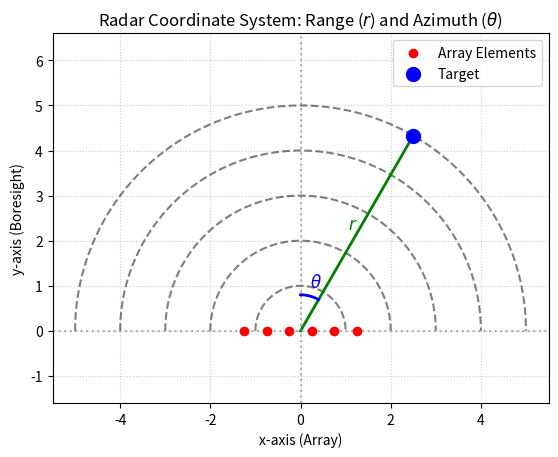

The script that saved this image: (Note: this script raises an exception after producing the figure.)
import numpy as np
import matplotlib.pyplot as plt

# Radar array parameters
num_elements = 6  # Number of elements in the linear array
element_spacing = 0.5 # Spacing between elements (arbitrary units)

# Define the linear array on the x-axis, centered at the origin
x_positions = np.linspace(-((num_elements - 1) / 2) * element_spacing,((num_elements - 1) / 2) * element_spacing,num_elements)
y_positions = np.zeros(num_elements)

# Define range arcs in the upper half-plane
radii = np.linspace(1, 5, 5)   # Example range arcs
angles = np.linspace(-np.pi/2, np.pi/2, 100)  # Covers -90° to +90° for the upper half-plane

# Plot the range arcs (dashed lines)
for r in radii:
    # Because our boresight is along the y-axis, we use:
    # x = r * sin(theta), y = r * cos(theta)
    x_arc = r * np.sin(angles)
    y_arc = r * np.cos(angles)
    plt.plot(x_arc, y_arc, 'k--', alpha=0.5)

# Plot the linear array elements
plt.scatter(x_positions, y_positions, color='red', label="Array Elements", zorder=3)

# Define a hypothetical target
target_range = 5.0            # Distance from the origin
target_azimuth_deg = 30.0     # Angle (degrees) from the y-axis (boresight)
target_azimuth_rad = np.radians(target_azimuth_deg)

# Convert target to Cartesian coordinates
target_x = target_range * np.sin(target_azimuth_rad)
target_y = target_range * np.cos(target_azimuth_rad)

# Plot the target
plt.scatter(target_x, target_y, color='blue', s=100, label="Target", zorder=4)

# Draw the range line from origin to target
plt.plot([0, target_x], [0, target_y], 'g-', linewidth=2)

# Annotate the range (r)
mid_x = target_x / 2.0 - 0.1
mid_y = target_y / 2.0
plt.text(mid_x, mid_y, r"$r$", color="green", fontsize=12, horizontalalignment="center", verticalalignment="bottom")

# Draw azimuth angle arc from 0° to target_azimuth_deg
arc_angles = np.linspace(0, target_azimuth_rad, 30)
arc_radius = 0.8
arc_x = arc_radius * np.sin(arc_angles)
arc_y = arc_radius * np.cos(arc_angles)
plt.plot(arc_x, arc_y, 'b-', linewidth=2)

# Annotate the azimuth (theta)
plt.text(arc_x[-1] - 0.2, arc_y[-1] + 0.2, r"$\theta$", color="blue", fontsize=12, horizontalalignment="left", verticalalignment="bottom")

# --- Final plot configuration ---
plt.axhline(0, color='gray', linestyle='dotted', alpha=0.6)  # x-axis reference
plt.axvline(0, color='gray', linestyle='dotted', alpha=0.6)  # y-axis reference
plt.xlabel("x-axis (Array)")
plt.ylabel("y-axis (Boresight)")
plt.title("Radar Coordinate System: Range ($r$) and Azimuth ($\\theta$)")
plt.legend()
plt.axis("equal")
plt.grid(True, linestyle="dotted", alpha=0.6)
plt.show()


import numpy as np
import matplotlib.pyplot as plt
import matplotlib.animation as animation
from IPython.display import HTML, display

import matplotlib as mpl
# Increase the embed limit to 50 MB (or any size you need)
mpl.rcParams["animation.embed_limit"] = 50  # Value is in MB

# User input for wavefront angles (relative to y-axis, in degrees)
angle_target1 = 25 # wavefront angle relative to y-axis in degrees
amplitude_target1 = 1.0

# Define second target (used later)
angle_target2 = -15 # wavefront angle relative to y-axis in degrees
amplitude_target2 = 0.0

# Define parameters
N_elements = 4 # Number of array elements
Nx, Ny = 200, 200  # Grid size
wavelength = 1.0    # Wavelength of the incoming wave (m)
k = 2 * np.pi / wavelength  # Wavenumber (1/m)
speed = 1.0         # Wave propagation speed (m/s)
T = wavelength / speed  # Period (s)
space_extent = 5 * wavelength
num_frames = 100

angle_rad1 = np.radians(angle_target1)
angle_rad2 = np.radians(angle_target2)

# Create spatial grid
x = np.linspace(-space_extent, space_extent, Nx)
y = np.linspace(0, 2*space_extent, Ny)
X, Y = np.meshgrid(x, y)

# Compute the positions of the antenna elements
d = wavelength / 2
positions = np.linspace(-(N_elements-1)/2 * d, (N_elements-1)/2 * d, N_elements)

# Define function for combined wavefront at time t
def wavefront(t):
    wave1 = amplitude_target1 * np.sin(k * (X * np.sin(angle_rad1) + Y * np.cos(angle_rad1)) + 2 * np.pi * t / T)
    wave2 = amplitude_target2 * np.sin(k * (X * np.sin(angle_rad2) + Y * np.cos(angle_rad2)) + 2 * np.pi * t / T)
    return wave1 + wave2

# Initialize plot
fig, ax = plt.subplots()
cmap = ax.imshow(wavefront(0), extent=[-space_extent, space_extent, 0, 2*space_extent], origin='lower', cmap='jet', animated=True)
plt.colorbar(cmap, ax=ax, label='Wave Height')
ax.set_title("Planar Wavefront(s) Arriving")
ax.set_xlabel("X Position")
ax.set_ylabel("Y Position")

# Plot buoys
ax.scatter(positions, np.zeros_like(positions), label="Buoy Locations", color="black", s=50, marker='o')
ax.legend()

# Create subplots for phasors
fig_phasor, axes_phasor = plt.subplots(1, N_elements, figsize=(12, 3))

# Create plot for buoy waves
fig_signal, ax_signal = plt.subplots()
time_series = np.linspace(0, num_frames * 0.05, num_frames)
buoy_signals = np.zeros((N_elements, num_frames))
lines = [ax_signal.plot([], [], label=f"Buoy {i+1}")[0] for i in range(N_elements)]
ax_signal.set_xlim(0, num_frames * 0.05)
ax_signal.set_ylim(-2, 2)
ax_signal.set_title("Buoy Signals Over Time")
ax_signal.set_xlabel("Time")
ax_signal.set_ylabel("Wave Height")
ax_signal.legend()

# Animation update function
def update(frame):
    cmap.set_array(wavefront(frame * 0.05))  # Adjust speed factor

    # Update buoy signal plot
    for i in range(N_elements):
        signal1 = amplitude_target1 * np.sin(k * positions[i] * np.sin(angle_rad1) + 2 * np.pi * frame * 0.05 / T)
        signal2 = amplitude_target2 * np.sin(k * positions[i] * np.sin(angle_rad2) + 2 * np.pi * frame * 0.05 / T)
        buoy_signals[i, frame] = signal1 + signal2
        lines[i].set_data(time_series[:frame+1], buoy_signals[i, :frame+1])    
    
    for i, ax_phasor in enumerate(axes_phasor):
        phasor1 = amplitude_target1 * np.exp(1j * (k * positions[i] * np.sin(angle_rad1) + 2 * np.pi * frame * 0.05 / T))
        phasor2 = amplitude_target2 * np.exp(1j * (k * positions[i] * np.sin(angle_rad2) + 2 * np.pi * frame * 0.05 / T))
        phasor = phasor1 + phasor2
        ax_phasor.clear()
        ax_phasor.quiver(0, 0, np.real(phasor), np.imag(phasor), angles='xy', scale_units='xy', scale=1, color='r')
        ax_phasor.set_xlim(-2, 2)
        ax_phasor.set_ylim(-2, 2)
        ax_phasor.set_title(f"Phasor buoy #{i+1}")
        ax_phasor.set_xlabel("I")
        ax_phasor.set_ylabel("Q")
        ax_phasor.grid(True, linestyle='--', linewidth=0.5)

    return cmap,

# Create animation
frame_interval = 50
plane_wave_animation = animation.FuncAnimation(fig, update, frames=num_frames, interval=frame_interval, blit=False)
signal_animation = animation.FuncAnimation(fig_signal, update, frames=num_frames, interval=frame_interval, blit=False)
phasor_animation = animation.FuncAnimation(fig_phasor, update, frames=num_frames, interval=frame_interval, blit=False)
# Display the animations
display(HTML(plane_wave_animation.to_jshtml()))
display(HTML(signal_animation.to_jshtml()))
display(HTML(phasor_animation.to_jshtml()))

import numpy as np
import matplotlib.pyplot as plt

# Parameters
num_elements = 5        # Number of antenna elements
spacing = 0.5           # Uniform spacing between elements (m)
theta_deg = 20          # Azimuth angle in degrees (arrival angle relative to boresight)
theta = np.radians(theta_deg)

# Define the normal vector for the wavefront (points in the direction of propagation)
n = np.array([np.sin(theta), np.cos(theta)])

# Define antenna array along the x-axis (centered at origin)
x_positions = np.linspace(0,((num_elements - 1)) * spacing, num_elements)
y_positions = np.zeros(num_elements)

# Define the Planar Wavefront

# First set the wavefront such that it passes through the rightmost element 
c = np.sin(theta) * x_positions[-1]

# Wavefront line: sin(theta)*x + cos(theta)*y = c  =>  y = (c - sin(theta)*x) / cos(theta)
x_wave = np.linspace(x_positions[0] - 1, x_positions[-1] + 1, 200)
y_wave = (c - np.sin(theta) * x_wave) / np.cos(theta)

# Plotting
fig, (ax1, ax2) = plt.subplots(2, 1, figsize=(8, 16))
#plt.figure(figsize=(9,7))

# Plot the planar wavefront (dashed line)
ax1.plot(x_wave, y_wave, 'g--', lw=2, label='Planar Wavefront')

# Plot the antenna array elements (red dots)
ax1.scatter(x_positions, y_positions, color='red', s=80, zorder=3, label='Antenna Elements')

# For each antenna element, plot the perpendicular from the element to the wavefront.
# (This represents the extra path length that the wave travels to reach that element.)
for i, x0 in enumerate(x_positions):
    if i < num_elements - 1:
        element = np.array([x0, 0])
        # t is computed so that element + t*n lies on the wavefront.
        t = c - x0 * np.sin(theta)
        p_int = element + t * n  # Intersection point on the wavefront
        ax1.plot([element[0], p_int[0]], [element[1], p_int[1]], 'b-', lw=2)
        
        # Annotate the path length difference (Δl) at the midpoint
        mid_point = (element + p_int) / 2
        index = len(x_positions)-i-1 
        ax1.text(mid_point[0]+0.1, mid_point[1]-0.1, r"$\Delta l_{%d}$" % index, color="blue",
                 fontsize=10, horizontalalignment="center", verticalalignment="bottom")

# Identify the leftmost and rightmost elements
leftmost_idx = 0
rightmost_idx = num_elements - 1
leftmost_element = np.array([x_positions[leftmost_idx], 0])
rightmost_element = np.array([x_positions[rightmost_idx], 0])
t_left = c - x_positions[leftmost_idx] * np.sin(theta)
p_int_left = leftmost_element + t_left * n

# Plot a vertical line from the leftmost element (boresight direction)
arc_radius = 0.3  # radius for the azimuth arc
ax1.plot([leftmost_element[0], leftmost_element[0]],[leftmost_element[1], leftmost_element[1] + 2],'m-', lw=2, label='Boresight')
ax1.plot([leftmost_element[0], rightmost_element[0]],[0, 0],'k--', lw=0.5)

# Azimuth angle
drop_angle = np.arctan2(p_int_left[1] - leftmost_element[1], p_int_left[0] - leftmost_element[0])
arc_angles = np.linspace(np.pi/2, drop_angle, 30)
arc_x = leftmost_element[0] + arc_radius * np.cos(arc_angles)
arc_y = leftmost_element[1] + arc_radius * np.sin(arc_angles)
ax1.plot(arc_x, arc_y, 'm-', lw=2)
# Annotate the azimuth angle (θ) near the arc
ax1.text(arc_x[len(arc_x)//2] - 0.025, arc_y[len(arc_y)//2],
         r"$\theta$", color="m", fontsize=12, horizontalalignment="left", verticalalignment="bottom")

# Annotate the Element Spacing
# Draw a double-headed arrow between the first two elements
ax1.annotate("", xy=(x_positions[0], -0.1), xytext=(x_positions[1], -0.1),
             arrowprops=dict(arrowstyle="<->", color='green'))
ax1.text((x_positions[0]+x_positions[1])/2, -0.2, "$\\Delta x$",
         color='green', fontsize=10, horizontalalignment="center")

# Plot path length differences
ax1.set_xlabel("x-axis")
ax1.set_ylabel("y-axis")
ax1.set_title("Geometric Illustration of Path Length Differences")
ax1.legend()
ax1.grid(True, linestyle='dotted', alpha=0.7)
ax1.axis("equal")

# Phasor plot in complex plane
phase_shifts = 2*np.pi * x_positions * np.sin(theta)
colors = plt.cm.viridis(np.linspace(0, 1, num_elements))
for i, (phase, color) in enumerate(zip(phase_shifts, colors)):
    ax2.arrow(0, 0, np.cos(phase), np.sin(phase),
              head_width=0.05, head_length=0.1, fc=color, ec=color, label=f'Element {i+1}')
ax2.set_xlim(-1.2, 1.2)
ax2.set_ylim(-1.2, 1.2)
ax2.set_aspect('equal')
ax2.axhline(0, color='black', lw=0.5)
ax2.axvline(0, color='black', lw=0.5)
ax2.set_title("Phasors of Each Element")
ax2.set_xlabel("I")
ax2.set_ylabel("Q")
ax2.grid(True, linestyle='dotted', alpha=0.7)
ax2.legend()

plt.tight_layout()
plt.show()

# Initialize figure
fig, ax = plt.subplots(figsize=(8, 8))

# Animation update function
def update(frame):
    ax.clear()
    lim = 1.2*num_elements
    ax.set_xlim(-lim, lim)
    ax.set_ylim(-lim, lim)
    ax.axhline(0, color='black', lw=0.5)
    ax.axvline(0, color='black', lw=0.5)
    ax.set_xlabel("I")
    ax.set_ylabel("Q")
    ax.grid(True, linestyle='dotted', alpha=0.7)

    # Show original phasors
    if frame == 0:
        for i, (phase, color) in enumerate(zip(phase_shifts, colors)):
            x = np.cos(phase)
            y = np.sin(phase)
            ax.arrow(0, 0, x, y, head_width=0.2, head_length=0.3, fc=color, ec=color, label=f'Element {i+1}')
            ax.legend()
            ax.text(1, 1, "Received Phasors", color='black', fontsize=12)

    # Apply phase correction to align phases
    elif frame == 1:
        for i, color in enumerate(colors):
            ax.arrow(0, 0, 1, 0, head_width=0.2, head_length=0.3, fc=color, alpha = 0.5, ec=color, label=f'Element {i+1}')
            ax.legend()
            ax.text(1, 1, "After Phase Correction", color='black', fontsize=12)

    # Chain them together and show the sum
    elif frame == 2:
        start_x = 0
        for i, color in enumerate(colors):
            ax.arrow(start_x, 0, 1, 0, head_width=0.2, head_length=0.3, fc=color, ec=color, label=f'Element {i+1}')
            start_x += 1
        ax.legend()    
        ax.text(1, 1, "Coherent Summation", color='black', fontsize=12)

# Create animation
ani = animation.FuncAnimation(fig, update, frames=3, interval=2000, blit=False)

plt.close()
from IPython.display import HTML
HTML(ani.to_jshtml())

import numpy as np
import matplotlib.pyplot as plt
import matplotlib.animation as animation
from IPython.display import HTML,display

# User input for wavefront angles and wave amplitudes (relative to y-axis, in degrees)
target_angle1 = 10 # degrees
target_angle2 = -35 # degrees
target_amplitude1 = 1.0
target_amplitude2 = 0.0
target_angle_rad1 = np.radians(target_angle1)
target_angle_rad2 = np.radians(target_angle2)

# Define parameters
N_elements = 10 # Number of antenna elements
Nx, Ny = 200, 200  # Grid size
wavelength = 1.0  # Wavelength of the incoming wave (m)
k = 2 * np.pi / wavelength  # Wavenumber (1/m)
speed = 1.0  # Wave propagation speed (m/s)
T = wavelength / speed  # Wave period s
space_extent = 5 * wavelength

# Define angular scan range
angle_min_deg = -80
angle_max_deg = 80
num_angles = 100
beam_angle_vector = np.linspace(np.radians(angle_min_deg), np.radians(angle_max_deg), num_angles)

# Create spatial grid
x = np.linspace(-space_extent, space_extent, Nx)
y = np.linspace(0, 2 * space_extent, Ny)
X, Y = np.meshgrid(x, y)

# Compute the positions of the antenna elements
d = wavelength / 2
positions = np.linspace(-(N_elements-1)/2 * d, (N_elements-1)/2 * d, N_elements)

# Define function for wavefront at time t
def wavefront(t):
    y1 = target_amplitude1 * np.sin(k * (X * np.sin(target_angle_rad1) + Y * np.cos(target_angle_rad1)) + 2 * np.pi * t / T)
    y2 = target_amplitude2 * np.sin(k * (X * np.sin(target_angle_rad2) + Y * np.cos(target_angle_rad2)) + 2 * np.pi * t / T)
    return y1 + y2

# Initialize wavefront propagation plot
fig_wave, ax_wave = plt.subplots()
cmap = ax_wave.imshow(wavefront(0), extent=[-space_extent, space_extent, 0, 2*space_extent], origin='lower', cmap='jet', animated=True)
plt.colorbar(cmap, ax=ax_wave, label='Wave Height')
ax_wave.set_title("Planar Wavefront Propagation")
ax_wave.set_xlabel("X Position")
ax_wave.set_ylabel("Y Position")

# Plot buoys
ax_wave.scatter(positions, np.zeros_like(positions), label="Buoy Locations", color="black", s=50, marker='o')
ax_wave.legend()

# Adjust number of subplots so that there are 4 elements per row:
N_subplots = N_elements + ((4 - (N_elements % 4)) % 4)
nrows = N_subplots // 4

# Create subplots
fig_phasor, axes_phasor = plt.subplots(nrows, 4, figsize=(12, 3 * nrows))
axes_phasor = axes_phasor.flatten()  # Flatten the array for easy iteration
quivers = []  # Store quiver objects for animation
max_a = target_amplitude1 + target_amplitude2  # Assuming these are defined

# Loop through all axes; for axes beyond N_elements, turn them off
for i, ax_phasor in enumerate(axes_phasor):
    if i < N_elements:
        q_target = ax_phasor.quiver(0, 0, 0, 0, angles='xy', scale_units='xy',
                                    scale=1, color='r', label='Echo Phasor')
        q_beam = ax_phasor.quiver(0, 0, 0, 0, angles='xy', scale_units='xy',
                                  scale=1, color='b', label='Scan Phasor')
        ax_phasor.legend()
        ax_phasor.set_xlim(-max_a, max_a)
        ax_phasor.set_ylim(-max_a, max_a)
        ax_phasor.set_title(f"Phasor, Element # {i+1}")
        ax_phasor.set_xlabel("I")
        ax_phasor.set_ylabel("Q")
        ax_phasor.grid(True, linestyle='--', linewidth=0.5)
        quivers.append((q_target, q_beam))
    else:
        ax_phasor.axis('off')  # Hide unused subplots

plt.subplots_adjust(bottom=0.2)

# Compute the received signal at each element due to the incoming wave
received_phasors = target_amplitude1 * np.exp(1j * k * positions * np.sin(target_angle_rad1)) + target_amplitude2 * np.exp(1j * k * positions * np.sin(target_angle_rad2))

# Initialize beamforming output plot
fig_beam, axes = plt.subplots(1,2, figsize=(12, 3))
ax_beam = axes[0]
beam_output = np.zeros(num_angles)
line_beam, = ax_beam.plot([], [], 'g-', label="Beamformer Output")
ax_beam.set_xlim(np.degrees(beam_angle_vector[0]), np.degrees(beam_angle_vector[-1]))
ax_beam.set_ylim(0, N_elements*(target_amplitude1 + target_amplitude2))
ax_beam.set_title("Beamformer Output Over Scan")
ax_beam.set_xlabel("Azimuth angle (degrees)")
ax_beam.set_ylabel("Summed Wave Height")
ax_beam.legend()

# Initialize summed phasor visualization (including corrected phasors)
ax_summed = axes[1]
summed_quiver = ax_summed.quiver(0, 0, 0, 0, angles='xy', scale_units='xy', scale=1, color='g', label='Beamformer Output')
corrected_quivers = [ax_summed.quiver(0, 0, 0, 0, angles='xy', scale_units='xy', scale=1, color='k', alpha=0.7) for _ in range(N_elements)]
ax_summed.set_xlim(-N_elements*(target_amplitude1 + target_amplitude2), N_elements*(target_amplitude1 + target_amplitude2))
ax_summed.set_ylim(-N_elements, N_elements)
ax_summed.set_xlabel("I")
ax_summed.set_ylabel("Q")
ax_summed.legend(loc='upper left', fontsize='small')
ax_summed.grid(True, linestyle='--', linewidth=0.5)

plt.subplots_adjust(bottom=0.2)

# Animation update function for phasors & beamforming
def update_phasor_and_beam(frame):
    beam_angle = beam_angle_vector[frame]
    
    # Compute beamforming weights
    beam_weights = np.exp(-1j * k * positions * np.sin(beam_angle))
    
    # Compute phase-corrected phasors
    corrected_phasors = received_phasors * beam_weights
    
    # Compute summed phasor and beamformer output
    summed_phasor = np.sum(corrected_phasors)
    beam_output[frame] = np.abs(summed_phasor)
    
    # Update beam output plot
    line_beam.set_data(np.degrees(beam_angle_vector[:frame+1]), beam_output[:frame+1])
    
    # Update summed phasor plot
    summed_quiver.set_UVC(np.real(summed_phasor), np.imag(summed_phasor))
    
    # Update element-wise phasors and corrected phasors
    for i in range(N_elements):
        beam_phasor = np.exp(1j * (k * positions[i] * np.sin(beam_angle)))
        target_phasor = target_amplitude1 * np.exp(1j * (k * positions[i] * np.sin(target_angle_rad1))) + target_amplitude2 * np.exp(1j * (k * positions[i] * np.sin(target_angle_rad2)))
        
        q_target, q_beam = quivers[i]
        q_target.set_UVC(np.real(target_phasor), np.imag(target_phasor))
        q_beam.set_UVC(np.real(beam_phasor), np.imag(beam_phasor))

    # Update phase-corrected phasors as a chain:
    cumulative = 0 + 0j
    for i in range(N_elements):
        # The starting point for this arrow is the cumulative sum of the previous phasors.
        start_x = np.real(cumulative)
        start_y = np.imag(cumulative)
        # Update the starting offset for the i-th arrow.
        corrected_quivers[i].set_offsets(np.array([[start_x, start_y]]))
        # Set the arrow vector to the i-th corrected phasor.
        corrected_quivers[i].set_UVC(np.real(corrected_phasors[i]), np.imag(corrected_phasors[i]))
        # Add the current phasor to the cumulative sum.
        cumulative += corrected_phasors[i]
        
    return [q for pair in quivers for q in pair] + [line_beam, summed_quiver] + corrected_quivers

# Create animations
frame_interval = 100
phasor_animation = animation.FuncAnimation(fig_phasor, update_phasor_and_beam, frames=num_angles, interval=frame_interval, blit=False)
beam_animation = animation.FuncAnimation(fig_beam, update_phasor_and_beam, frames=num_angles, interval=frame_interval, blit=False)
# Display the animations
display(HTML(phasor_animation.to_jshtml()))
display(HTML(beam_animation.to_jshtml()))

import numpy as np
import matplotlib.pyplot as plt

# Define phasors
theta_1 = np.radians(45)  # Initial phase angle in radians
theta_2 = np.radians(75)  # Phase adjustment in radians

# Compute complex phasors
phasor_1 = np.exp(1j * theta_1)  # e^(j*theta_1)
phasor_2 = np.exp(1j * theta_2)  # e^(j*theta_2)
phasor_result = phasor_1 * phasor_2  # Resulting phase-adjusted phasor

# Plot settings
fig, ax = plt.subplots(figsize=(7,7))
ax.set_xlim(-1.3, 1.3)
ax.set_ylim(-1.3, 1.3)
ax.set_xticks([])
ax.set_yticks([])
ax.set_title("Complex Phasor Multiplication: Phase Adjustment", fontsize=12)

# Draw unit circle
circle = plt.Circle((0, 0), 1, color='gray', fill=False, linestyle='dotted', alpha=0.5)
ax.add_patch(circle)

# Plot phasors
ax.quiver(0, 0, phasor_1.real, phasor_1.imag, angles='xy', scale_units='xy', scale=1, color='blue', label=r"$e^{j\theta_1}$")
ax.quiver(0, 0, phasor_2.real, phasor_2.imag, angles='xy', scale_units='xy', scale=1, color='green', label=r"$e^{j\theta_2}$")
ax.quiver(0, 0, phasor_result.real, phasor_result.imag, angles='xy', scale_units='xy', scale=1, color='red', label=r"$e^{j(\theta_1 + \theta_2)}$")

# Annotate phasors at non-overlapping positions
ax.text(phasor_1.real*1.2, phasor_1.imag*1.2, r"$e^{j\theta_1}$", fontsize=12, color='blue', verticalalignment="bottom")
ax.text(phasor_2.real*1.2, phasor_2.imag*1.2, r"$e^{j\theta_2}$", fontsize=12, color='green', verticalalignment="top")
ax.text(phasor_result.real*1.2, phasor_result.imag*1.2, r"$e^{j(\theta_1 + \theta_2)}$", fontsize=12, color='red', verticalalignment="bottom")

# Draw axis lines
ax.axhline(0, color='black', linewidth=1, linestyle='dotted', alpha=0.5)
ax.axvline(0, color='black', linewidth=1, linestyle='dotted', alpha=0.5)

# Adjusted arc radii for better spacing
arc_radius_1 = 0.1
arc_radius_2 = 0.25
arc_radius_result = 0.4

# Arc for theta_1
arc_theta_1 = np.linspace(0, theta_1, 30)
arc_x1 = arc_radius_1 * np.cos(arc_theta_1)
arc_y1 = arc_radius_1 * np.sin(arc_theta_1)
ax.plot(arc_x1, arc_y1, 'b-', linewidth=2)
ax.text(arc_x1[-1]*1.1 + 0.05, arc_y1[-1]*1.1 - 0.05, r"$\theta_1$", color="blue", fontsize=12)

# Arc for theta_2
arc_theta_2 = np.linspace(0, theta_2, 30)
arc_x2 = arc_radius_2 * np.cos(arc_theta_2)
arc_y2 = arc_radius_2 * np.sin(arc_theta_2)
ax.plot(arc_x2, arc_y2, 'g-', linewidth=2)
ax.text(arc_x2[-1]*1.1 + 0.05, arc_y2[-1]*1.1 , r"$\theta_2$", color="green", fontsize=12)

# Arc for (theta_1 + theta_2)
arc_theta_result = np.linspace(0, theta_1 + theta_2, 30)
arc_xr = arc_radius_result * np.cos(arc_theta_result)
arc_yr = arc_radius_result * np.sin(arc_theta_result)
ax.plot(arc_xr, arc_yr, 'r-', linewidth=2)
ax.text(arc_xr[-1]*1.1 + 0.05, arc_yr[-1]*1.1 + 0.05, r"$\theta_1 + \theta_2$", color="red", fontsize=12)

# Show legend and plot
ax.legend()
plt.grid(True, linestyle='dotted', alpha=0.5)
plt.show()

